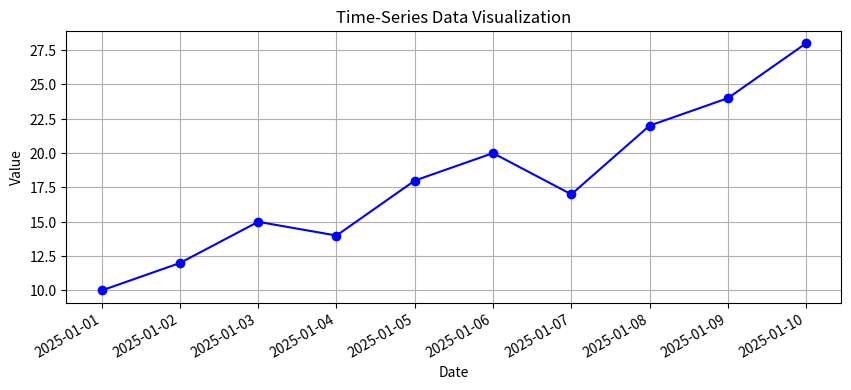

This figure's Python source:
import matplotlib.pyplot as plt
import pandas as pd
dates = pd.date_range('2025-01-01', periods=10)
values = [10, 12, 15, 14, 18, 20, 17, 22, 24, 28]
plt.figure(figsize=(10, 4))
plt.plot(dates, values, marker='o', linestyle='-', color='blue')
plt.title("Time-Series Data Visualization")
plt.xlabel("Date")
plt.ylabel("Value")
plt.grid(True)
plt.gcf().autofmt_xdate()  # Auto-format date labels
plt.show()
